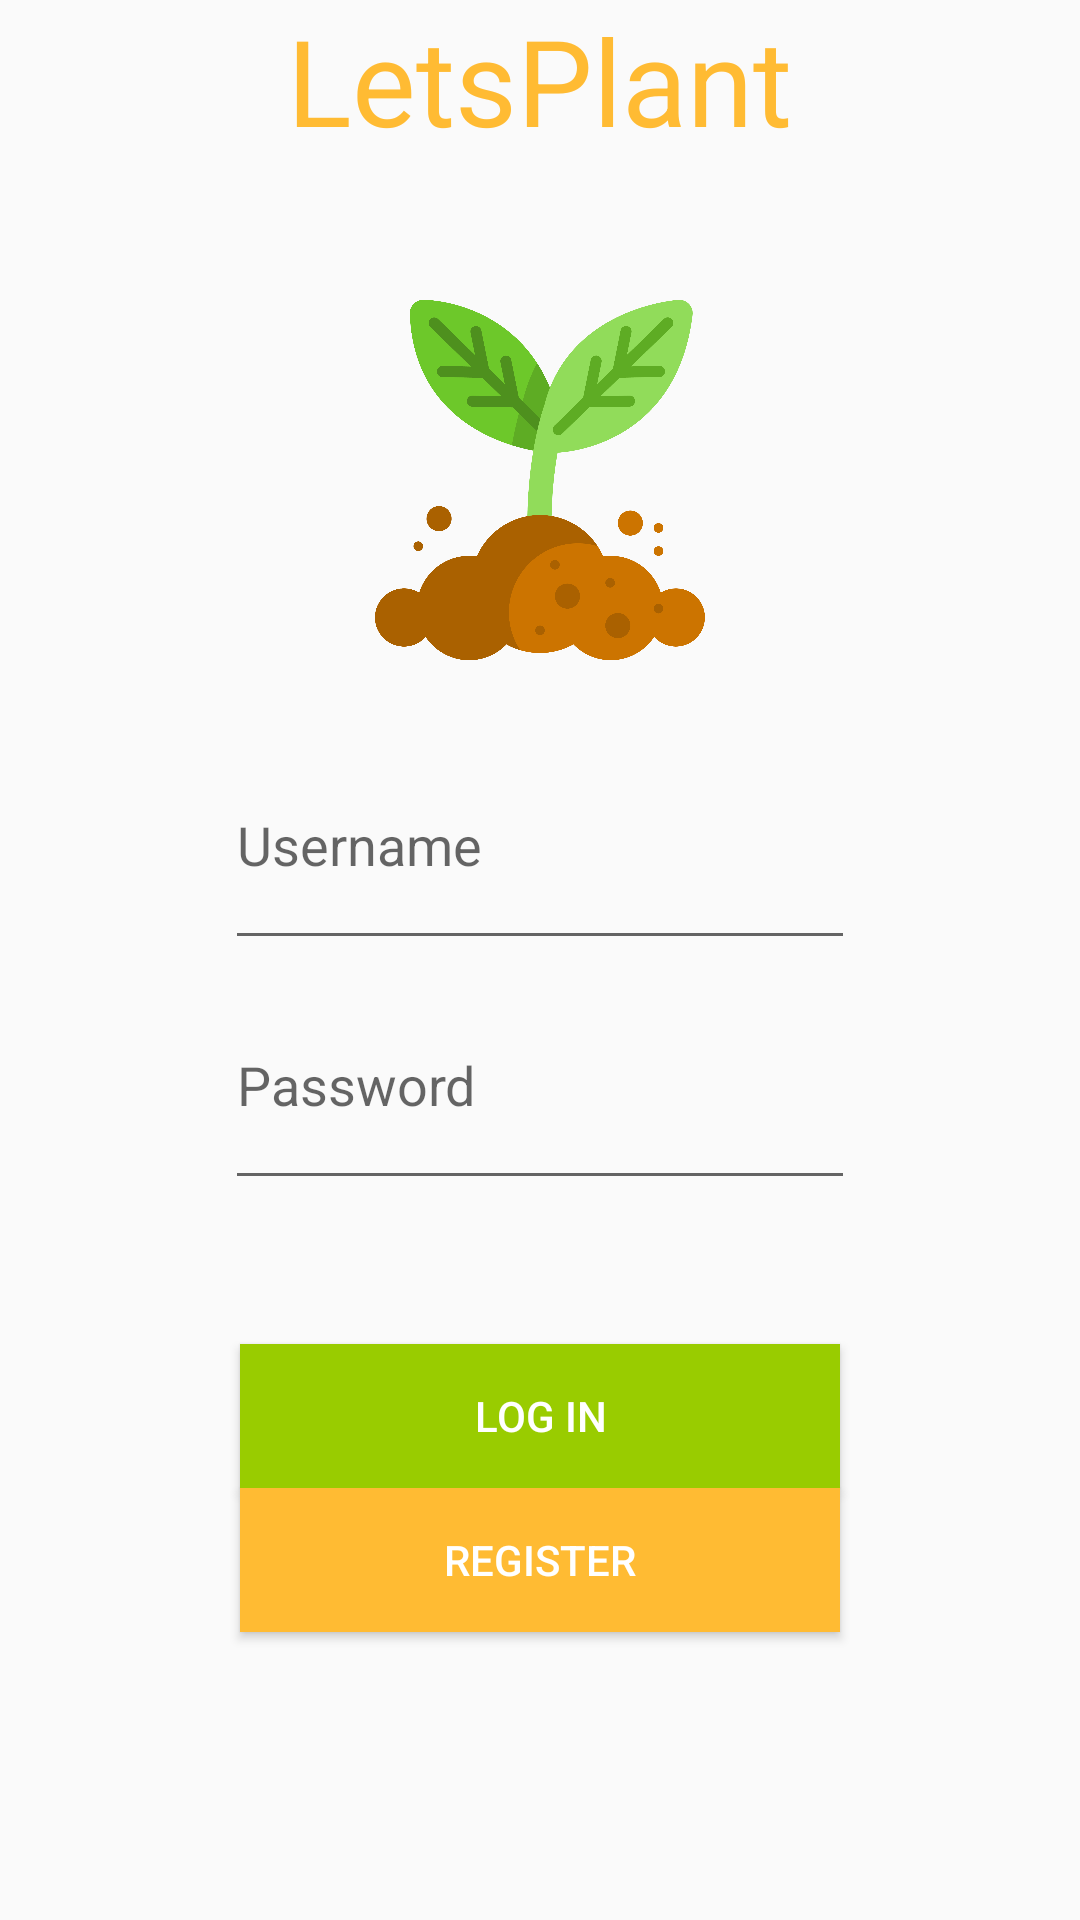

Produce the Android XML layout that renders to this screen, including the resource entries it uses.
<!-- AndroidManifest.xml: application theme AppTheme -->
<!-- res/layout/activity_main.xml -->
<?xml version="1.0" encoding="utf-8"?>
<android.support.constraint.ConstraintLayout xmlns:android="http://schemas.android.com/apk/res/android"
    xmlns:app="http://schemas.android.com/apk/res-auto"
    xmlns:tools="http://schemas.android.com/tools"
    android:layout_width="match_parent"
    android:layout_height="match_parent">


    <LinearLayout

        android:layout_width="match_parent"
        android:layout_height="match_parent"
        android:gravity="top|center"
        android:orientation="vertical"
        android:weightSum="4"

        >

        <TextView
            android:id="@+id/textView"
            android:layout_width="wrap_content"
            android:layout_height="0px"
            android:text="@string/app_name"
            android:textAlignment="center"
            android:textColor="@android:color/holo_orange_light"
            android:textSize="40sp"
            android:layout_weight="0.5"/>


        <ImageView
            android:id="@+id/imageView4"
            android:layout_width="110dp"
            android:layout_height="0dp"
            app:srcCompat="@mipmap/logo"
            android:layout_weight="1"/>


        <EditText
            android:id="@+id/username"
            android:layout_width="wrap_content"
            android:layout_height="0dp"
            android:layout_gravity="center_horizontal"
            android:layout_marginStart="50dp"
            android:layout_marginEnd="50dp"
            android:ems="10"
            android:hint="@string/name"
            android:inputType="textPersonName"
            tools:ignore="Autofill"
            android:layout_weight="0.5"/>

        <EditText
            android:id="@+id/password"
            android:layout_width="wrap_content"
            android:layout_height="0dp"
            android:layout_gravity="center_horizontal"
            android:layout_marginStart="50dp"
            android:layout_marginEnd="50dp"
            android:ems="10"
            android:hint="@string/password"
            android:inputType="textPassword"
            android:layout_weight="0.5"
            tools:ignore="Autofill" />
        <View
            android:layout_width="30dp"
            android:layout_height="0dp"
            android:layout_weight="0.3"
            />

        <Button


            android:id="@+id/login"
            android:layout_width="200dp"
            android:layout_height="0dp"
            android:layout_gravity="center_horizontal"
            android:background="@android:color/holo_green_light"
            android:text="@string/log_in"
            android:layout_weight="0.3"
            android:textColor="@android:color/white" />



        <Button
            android:id="@+id/register"
            android:layout_width="200dp"
            android:layout_height="0dp"
            android:layout_gravity="center_horizontal"
            android:background="@android:color/holo_orange_light"
            android:text="@string/register"
            android:layout_weight="0.3"

            android:textColor="@android:color/white" />

    </LinearLayout>

</android.support.constraint.ConstraintLayout>
<!-- resources referenced by this layout -->
<resources>
  <!-- mipmap logo: png bitmap (mipmap-xxhdpi, 107255 bytes) -->
  <string name="app_name">LetsPlant</string>
  <string name="log_in">Log in</string>
  <string name="name">Username</string>
  <string name="password">Password</string>
  <string name="register">Register</string>
  <style name="AppTheme" parent="Theme.AppCompat.Light.NoActionBar">
          
          <item name="colorPrimary">@color/colorPrimary</item>
          <item name="colorPrimaryDark">@color/colorPrimaryDark</item>
          <item name="colorAccent">@color/colorAccent</item>
      </style>
  <!-- not gathered from this repository: default colours our renderer supplied (Android Studio template values) -->
  <color name="colorPrimary">#FF6200EE</color>
  <color name="colorPrimaryDark">#FF3700B3</color>
  <color name="colorAccent">#FF03DAC5</color>
</resources>
